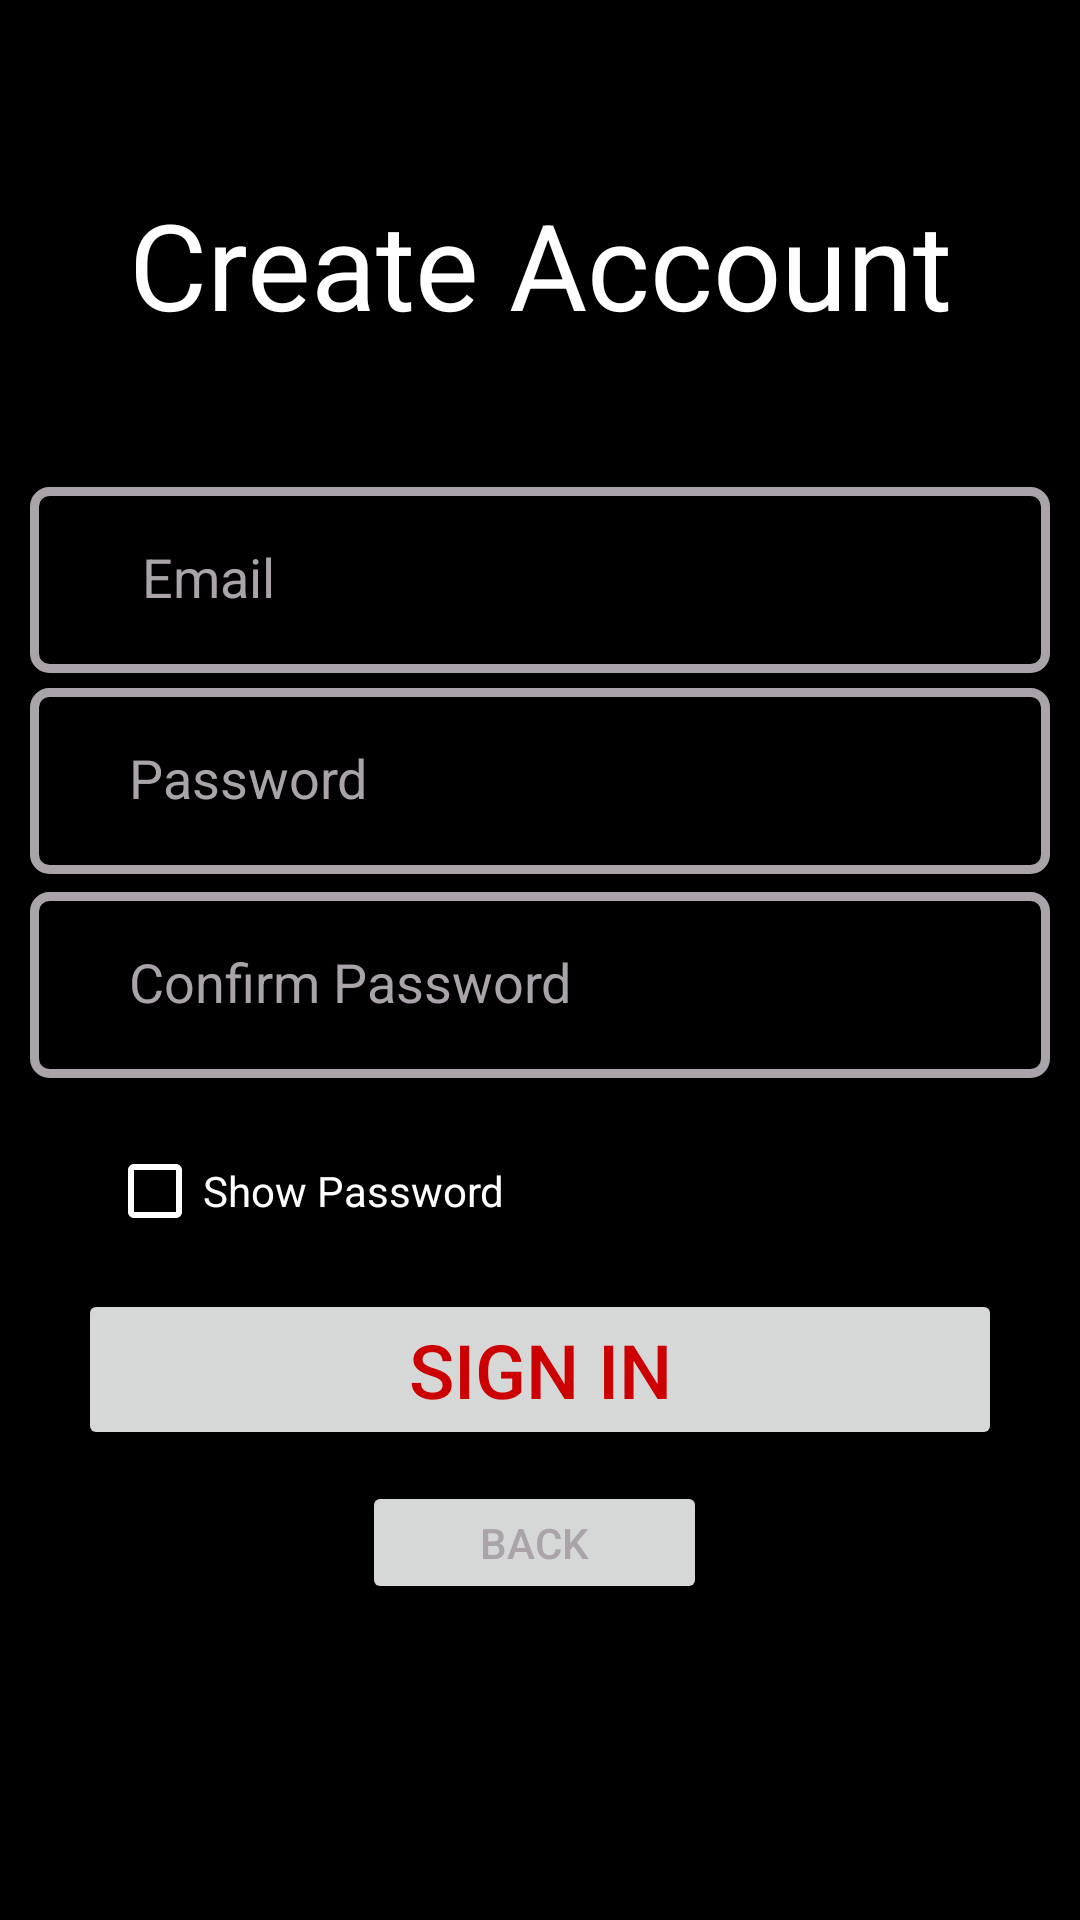

Layout XML and referenced resources for this Android screen:
<!-- AndroidManifest.xml: application theme Theme.Social_Media -->
<!-- res/layout/activity_register.xml -->
<?xml version="1.0" encoding="utf-8"?>
<androidx.constraintlayout.widget.ConstraintLayout xmlns:android="http://schemas.android.com/apk/res/android"
    xmlns:app="http://schemas.android.com/apk/res-auto"
    xmlns:tools="http://schemas.android.com/tools"
    android:layout_width="match_parent"
    android:layout_height="match_parent"
    android:background="@color/black"
    app:barrierMargin="30dp"
    app:layout_marginBaseline="10dp"
    tools:context=".Register_Activity">

    <TextView
        android:id="@+id/Register"
        android:layout_width="wrap_content"
        android:layout_height="wrap_content"
        android:layout_marginBottom="70dp"
        android:text="Create Account"
        android:textColor="#FFFFFF"
        android:textSize="40sp"
        app:layout_constraintBottom_toBottomOf="parent"
        app:layout_constraintEnd_toEndOf="parent"
        app:layout_constraintStart_toStartOf="parent"
        app:layout_constraintTop_toTopOf="parent"
        app:layout_constraintVertical_bias="0.119" />

    <EditText
        android:id="@+id/Register_Email"
        android:layout_width="0dp"
        android:layout_height="62dp"
        android:layout_margin="10dp"
        android:background="@drawable/custom_input"
        android:drawableStart="@drawable/custom_email_input"
        android:drawableLeft="@drawable/custom_email_input"
        android:drawablePadding="10dp"
        android:ems="10"
        android:hint="    Email"
        android:inputType="textPersonName"
        android:minHeight="48dp"
        android:padding="20dp"
        android:paddingLeft="10dp"
        android:textColor="@color/white"
        android:textColorHint="@color/grey"
        app:layout_constraintBottom_toBottomOf="parent"
        app:layout_constraintEnd_toEndOf="parent"
        app:layout_constraintHorizontal_bias="0.2"
        app:layout_constraintStart_toStartOf="parent"
        app:layout_constraintTop_toTopOf="parent"
        app:layout_constraintVertical_bias="0.273" />

    <EditText
        android:id="@+id/Register_Password"
        android:layout_width="0dp"
        android:layout_height="62dp"
        android:layout_margin="10dp"
        android:background="@drawable/custom_input"
        android:drawableStart="@drawable/custom_lock_input"
        android:ems="10"
        android:hint="   Password"
        android:inputType="textPersonName"
        android:minHeight="48dp"
        android:padding="20dp"
        android:textColorHint="@color/grey"
        app:barrierMargin="10dp"
        android:textColor="@color/white"
        android:drawablePadding="10dp"
        android:drawableLeft="@drawable/custom_lock_input"
        android:paddingLeft="10dp"
        app:layout_constraintBottom_toBottomOf="parent"
        app:layout_constraintEnd_toEndOf="parent"
        app:layout_constraintHorizontal_bias="0.8"
        app:layout_constraintStart_toStartOf="parent"
        app:layout_constraintTop_toTopOf="parent"
        app:layout_constraintVertical_bias="0.393" />

    <EditText
        android:id="@+id/Register_ConfirmPassword"
        android:layout_width="0dp"
        android:layout_height="62dp"
        android:layout_margin="10dp"
        android:background="@drawable/custom_input"
        android:drawableStart="@drawable/custom_lock_input"
        android:drawableLeft="@drawable/custom_lock_input"
        android:drawablePadding="10dp"
        android:ems="10"
        android:hint="   Confirm Password"
        android:inputType="textPersonName"
        android:minHeight="48dp"
        android:padding="20dp"
        android:paddingLeft="10dp"
        android:textColor="#FFFFFF"
        android:textColorHint="@color/grey"
        app:barrierMargin="10dp"
        app:layout_constraintBottom_toBottomOf="parent"
        app:layout_constraintEnd_toEndOf="parent"
        app:layout_constraintStart_toStartOf="parent"
        app:layout_constraintTop_toTopOf="parent"
        app:layout_constraintVertical_bias="0.515" />

    <CheckBox
        android:id="@+id/Register_checkBox"
        android:layout_width="204dp"
        android:layout_height="48dp"
        android:layout_marginTop="20dp"
        android:layout_marginRight="70dp"
        android:buttonTint="@color/white"
        android:minHeight="48dp"
        android:text="Show Password"
        android:textColor="#FFFFFF"
        app:layout_constraintBottom_toBottomOf="parent"
        app:layout_constraintEnd_toEndOf="parent"
        app:layout_constraintHorizontal_bias="0.416"
        app:layout_constraintStart_toStartOf="parent"
        app:layout_constraintTop_toTopOf="parent"
        app:layout_constraintVertical_bias="0.617" />

    <Button
        android:id="@+id/Register_button"
        android:layout_width="308dp"
        android:layout_height="wrap_content"
        android:text="SIGN IN"
        android:textColor="@android:color/holo_red_dark"
        android:textSize="25sp"
        app:backgroundTint="#FFFFFF"
        app:layout_constraintBottom_toBottomOf="parent"
        app:layout_constraintEnd_toEndOf="parent"
        app:layout_constraintStart_toStartOf="parent"
        app:layout_constraintTop_toTopOf="parent"
        app:layout_constraintVertical_bias="0.733" />

    <Button
        android:id="@+id/signup_to_login"
        android:layout_width="115dp"
        android:layout_height="41dp"
        android:text="Back"
        android:textColor="@color/grey"
        android:textSize="14sp"
        app:backgroundTint="#000000"
        app:layout_constraintBottom_toBottomOf="parent"
        app:layout_constraintEnd_toEndOf="parent"
        app:layout_constraintHorizontal_bias="0.493"
        app:layout_constraintStart_toStartOf="parent"
        app:layout_constraintTop_toTopOf="parent"
        app:layout_constraintVertical_bias="0.824" />

    <ProgressBar
        android:id="@+id/Register_progressbar_login"
        style="@style/Widget.AppCompat.ProgressBar.Horizontal"
        android:layout_width="match_parent"
        android:layout_height="wrap_content"
        android:indeterminate="true"
        android:indeterminateTint="@color/white"
        android:visibility="invisible"
        app:layout_constraintBottom_toBottomOf="parent"
        app:layout_constraintEnd_toEndOf="parent"
        app:layout_constraintHorizontal_bias="0.0"
        app:layout_constraintStart_toStartOf="parent"
        app:layout_constraintTop_toTopOf="parent"
        app:layout_constraintVertical_bias="0.94" />


</androidx.constraintlayout.widget.ConstraintLayout>
<!-- resources referenced by this layout -->
<resources>
  <color name="black">#FF000000</color>
  <color name="grey">#AAA4AA</color>
  <color name="white">#FFFFFFFF</color>
  <!-- drawable custom_email_input (drawable) -->
  <?xml version="1.0" encoding="utf-8"?>
  <selector xmlns:android="http://schemas.android.com/apk/res/android">
      <item android:state_focused="true"
          android:drawable="@drawable/email_focused"></item>
  
      <item android:state_focused="false"
          android:drawable="@drawable/email_unfocused"></item>
  </selector>
  <!-- drawable custom_input (drawable) -->
  <?xml version="1.0" encoding="utf-8"?>
  <selector xmlns:android="http://schemas.android.com/apk/res/android">
  
      <item android:state_enabled="true" android:state_focused="true">
          <shape android:shape="rectangle">
              <soild android:color ="@android:color/black"/>
              <corners android:radius="5dp"/>
              <stroke android:color="@android:color/white" android:width="3dp"/>
          </shape>
      </item>
  
      <item android:state_enabled="true" >
          <shape android:shape="rectangle">
              <soild android:color ="@android:color/black"/>
              <corners android:radius="5dp"/>
              <stroke android:color="@color/grey" android:width="3dp"/>
          </shape>
      </item>
  
  </selector>
  <!-- drawable custom_lock_input (drawable) -->
  <?xml version="1.0" encoding="utf-8"?>
  <selector xmlns:android="http://schemas.android.com/apk/res/android">
      <item android:state_focused="true"
          android:drawable="@drawable/lock_focused"></item>
  
      <item android:state_focused="false"
          android:drawable="@drawable/baseline_lock_24"></item>
  </selector>
  <style name="Theme.Social_Media" parent="Theme.AppCompat.Light.NoActionBar">
          
          <item name="colorPrimary">@color/purple_500</item>
          <item name="colorPrimaryVariant">@color/purple_700</item>
          <item name="colorOnPrimary">@color/white</item>
          
          <item name="colorSecondary">@color/teal_200</item>
          <item name="colorSecondaryVariant">@color/teal_700</item>
          <item name="colorOnSecondary">@color/black</item>
          
          <item name="android:statusBarColor" tools:targetApi="21">?attr/colorPrimaryVariant</item>
          
      </style>
  <color name="purple_500">#FF6200EE</color>
  <color name="purple_700">#FF3700B3</color>
  <color name="teal_200">#FF03DAC5</color>
  <color name="teal_700">#FF018786</color>
</resources>
